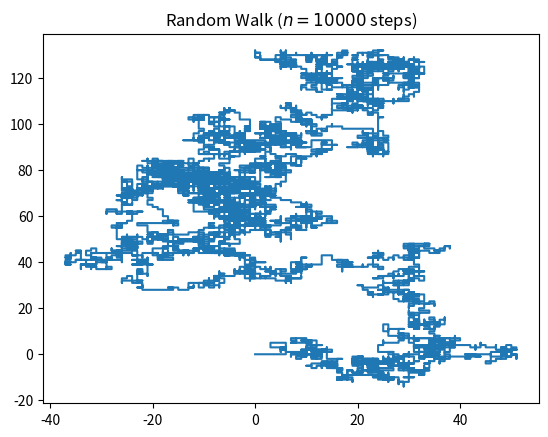

Python code for this plot:
import random
import matplotlib.pyplot as plt
import numpy as np

n = 10000
x = np.zeros(n)
y = np.zeros(n)

# Filling array with coordinates
for i in range(1, n):
    step = random.randint(1, 4)
    if step == 1:
        x[i] = x[i - 1] + 1
        y[i] = y[i - 1]
    elif step == 2:
        x[i] = x[i - 1] - 1
        y[i] = y[i - 1]
    elif step == 3:
        x[i] = x[i - 1]
        y[i] = y[i - 1] + 1
    else:
        x[i] = x[i - 1]
        y[i] = y[i - 1] - 1

# Visualization of random walk
plt.title("Random Walk ($n = " + str(n) + "$ steps)")
plt.plot(x, y)
plt.savefig("rand_walk" + str(n) + ".png", bbox_inches="tight", dpi=600)
